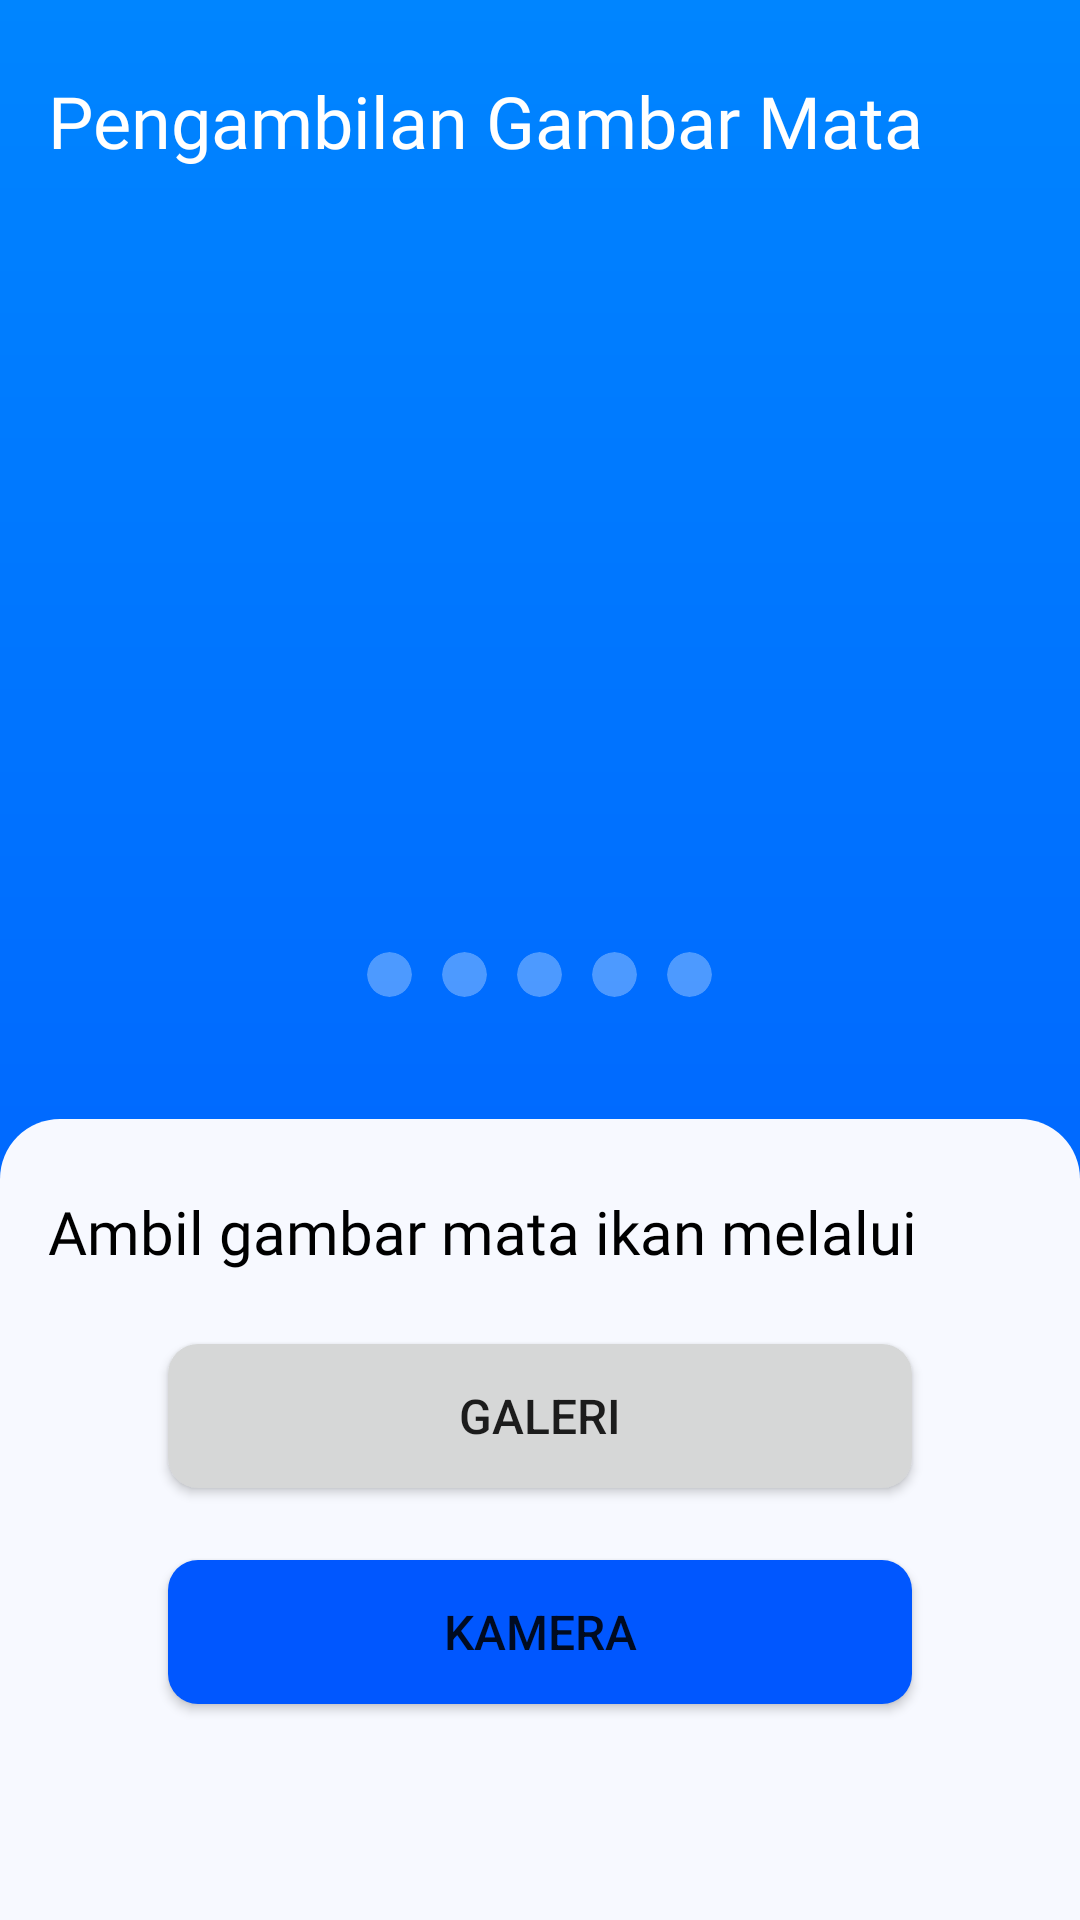

Produce the Android XML layout that renders to this screen, including the resource entries it uses.
<!-- AndroidManifest.xml: application theme Theme.Degura -->
<!-- res/layout/fragment_fish_eye.xml -->
<?xml version="1.0" encoding="utf-8"?>
<androidx.constraintlayout.widget.ConstraintLayout xmlns:android="http://schemas.android.com/apk/res/android"
    xmlns:app="http://schemas.android.com/apk/res-auto"
    xmlns:tools="http://schemas.android.com/tools"
    android:layout_width="match_parent"
    android:layout_height="match_parent"
    android:background="@drawable/main_background"
    tools:context=".view.main.FishEyeFragment">

    <TextView
        android:id="@+id/first_title_page"
        android:layout_width="0dp"
        android:layout_height="wrap_content"
        android:layout_marginStart="16dp"
        android:layout_marginTop="24dp"
        android:layout_marginEnd="32dp"
        android:fontFamily="@font/sansation_regular"
        android:text="@string/app_main_title_eye"
        android:textColor="@color/white"
        android:textSize="24sp"
        app:layout_constraintEnd_toEndOf="parent"
        app:layout_constraintStart_toStartOf="parent"
        app:layout_constraintTop_toTopOf="parent" />

    <androidx.viewpager2.widget.ViewPager2
        android:id="@+id/fish_eye_slider"
        android:layout_width="0dp"
        android:layout_height="0dp"
        android:layout_marginTop="16dp"
        android:layout_marginBottom="8dp"
        app:layout_constraintBottom_toTopOf="@+id/linearLayout2"
        app:layout_constraintEnd_toEndOf="parent"
        app:layout_constraintStart_toStartOf="parent"
        app:layout_constraintTop_toBottomOf="@+id/first_title_page" />

    <LinearLayout
        android:id="@+id/linearLayout2"
        android:layout_width="0dp"
        android:layout_height="32dp"
        android:layout_marginBottom="32dp"
        android:gravity="center"
        android:orientation="horizontal"
        app:layout_constraintBottom_toTopOf="@+id/constraintLayout2"
        app:layout_constraintEnd_toEndOf="parent"
        app:layout_constraintStart_toStartOf="parent">

        <androidx.cardview.widget.CardView
            android:layout_width="15dp"
            android:layout_height="15dp"
            android:layout_margin="5dp"
            app:cardBackgroundColor="@color/transparent_white"
            app:cardCornerRadius="15dp"
            app:cardElevation="0dp">

            <androidx.appcompat.widget.AppCompatImageView
                android:id="@+id/eye_page1"
                android:layout_width="match_parent"
                android:layout_height="match_parent" />

        </androidx.cardview.widget.CardView>

        <androidx.cardview.widget.CardView
            android:layout_width="15dp"
            android:layout_height="15dp"
            android:layout_margin="5dp"
            app:cardBackgroundColor="@color/transparent_white"
            app:cardCornerRadius="15dp"
            app:cardElevation="0dp">

            <androidx.appcompat.widget.AppCompatImageView
                android:id="@+id/eye_page2"
                android:layout_width="match_parent"
                android:layout_height="match_parent" />

        </androidx.cardview.widget.CardView>

        <androidx.cardview.widget.CardView
            android:layout_width="15dp"
            android:layout_height="15dp"
            android:layout_margin="5dp"
            app:cardBackgroundColor="@color/transparent_white"
            app:cardCornerRadius="15dp"
            app:cardElevation="0dp">

            <androidx.appcompat.widget.AppCompatImageView
                android:id="@+id/eye_page3"
                android:layout_width="match_parent"
                android:layout_height="match_parent" />

        </androidx.cardview.widget.CardView>

        <androidx.cardview.widget.CardView
            android:layout_width="15dp"
            android:layout_height="15dp"
            android:layout_margin="5dp"
            app:cardBackgroundColor="@color/transparent_white"
            app:cardCornerRadius="15dp"
            app:cardElevation="0dp">

            <androidx.appcompat.widget.AppCompatImageView
                android:id="@+id/eye_page4"
                android:layout_width="match_parent"
                android:layout_height="match_parent" />

        </androidx.cardview.widget.CardView>

        <androidx.cardview.widget.CardView
            android:layout_width="15dp"
            android:layout_height="15dp"
            android:layout_margin="5dp"
            app:cardBackgroundColor="@color/transparent_white"
            app:cardCornerRadius="15dp"
            app:cardElevation="0dp">

            <androidx.appcompat.widget.AppCompatImageView
                android:id="@+id/eye_page5"
                android:layout_width="match_parent"
                android:layout_height="match_parent" />

        </androidx.cardview.widget.CardView>

    </LinearLayout>

    <androidx.constraintlayout.widget.ConstraintLayout
        android:id="@+id/constraintLayout2"
        android:layout_width="0dp"
        android:layout_height="wrap_content"
        android:background="@drawable/content_radius"
        android:theme="@style/Theme.Degura"
        app:layout_constraintBottom_toBottomOf="parent"
        app:layout_constraintEnd_toEndOf="parent"
        app:layout_constraintStart_toStartOf="parent">

        <TextView
            android:id="@+id/textView5"
            android:layout_width="0dp"
            android:layout_height="wrap_content"
            android:layout_marginStart="16dp"
            android:layout_marginTop="24dp"
            android:layout_marginEnd="16dp"
            android:fontFamily="@font/sansation_regular"
            android:text="@string/fish_eye_instruct"
            android:textColor="?colorOnSecondary"
            android:textSize="20sp"
            app:layout_constraintEnd_toEndOf="parent"
            app:layout_constraintStart_toStartOf="parent"
            app:layout_constraintTop_toTopOf="parent" />

        <Button
            android:id="@+id/btn_gallery_eye"
            android:layout_width="0dp"
            android:layout_height="wrap_content"
            android:layout_marginStart="56dp"
            android:layout_marginTop="24dp"
            android:layout_marginEnd="56dp"
            android:background="@drawable/blue_btn_background"
            android:text="@string/phone_gallery"
            android:textSize="16sp"

            android:theme="@style/BlueButtonTheme"
            app:layout_constraintEnd_toEndOf="parent"
            app:layout_constraintStart_toStartOf="parent"
            app:layout_constraintTop_toBottomOf="@+id/textView5" />

        <Button
            android:id="@+id/btn_camera_eye"
            android:layout_width="0dp"
            android:layout_height="wrap_content"
            android:layout_marginStart="56dp"
            android:layout_marginTop="24dp"
            android:layout_marginEnd="56dp"
            android:layout_marginBottom="72dp"
            android:background="@drawable/blue_btn_background"
            android:backgroundTint="@color/degura_blue"
            android:text="@string/phone_camera"
            android:textSize="16sp"
            android:theme="@style/BlueButtonTheme"
            app:layout_constraintBottom_toBottomOf="parent"
            app:layout_constraintEnd_toEndOf="parent"
            app:layout_constraintStart_toStartOf="parent"
            app:layout_constraintTop_toBottomOf="@+id/btn_gallery_eye" />
    </androidx.constraintlayout.widget.ConstraintLayout>

</androidx.constraintlayout.widget.ConstraintLayout>
<!-- resources referenced by this layout -->
<resources>
  <color name="degura_blue">#FF0057FF</color>
  <color name="transparent_white">#4DFFFFFF</color>
  <color name="white">#FFFFFFFF</color>
  <!-- drawable blue_btn_background (drawable) -->
  <?xml version="1.0" encoding="utf-8"?>
  <shape xmlns:android="http://schemas.android.com/apk/res/android"
      android:shape="rectangle" android:padding="10dp">
      <solid android:color="?colorButtonNormal"/>
      <corners android:radius="10dp" />
  </shape>
  <!-- drawable content_radius (drawable) -->
  <?xml version="1.0" encoding="utf-8"?>
  <shape xmlns:android="http://schemas.android.com/apk/res/android"
      android:shape="rectangle" android:padding="10dp">
      <solid android:color="?colorOnPrimary"/>
      <corners android:topRightRadius="20dp"
          android:topLeftRadius="20dp"
          />
  </shape>
  <!-- drawable main_background (drawable) -->
  <?xml version="1.0" encoding="utf-8"?>
  <shape xmlns:android="http://schemas.android.com/apk/res/android"
      android:shape="rectangle" android:padding="10dp">
      <gradient
          android:angle="270"
          android:endColor="?colorPrimary"
          android:startColor="?colorSecondary"
          android:type="linear" />
  </shape>
  <string name="app_main_title_eye">Pengambilan Gambar Mata</string>
  <string name="fish_eye_instruct">Ambil gambar mata ikan melalui</string>
  <string name="phone_camera">Kamera</string>
  <string name="phone_gallery">Galeri</string>
  <style name="BlueButtonTheme" parent="ThemeOverlay.AppCompat.Light">
          <item name="colorPrimary">@color/degura_blue</item>
          <item name="colorSecondary">@color/degura_white</item>
      </style>
  <style name="Theme.Degura" parent="Theme.MaterialComponents.DayNight.NoActionBar">
          
          <item name="colorPrimary">@color/degura_blue</item>
          <item name="colorPrimaryVariant">@color/degura_secondary_blue</item>
          <item name="colorOnPrimary">@color/degura_white</item>
          
          <item name="colorSecondary">@color/degura_secondary_blue</item>
          <item name="colorSecondaryVariant">@color/teal_700</item>
          <item name="colorOnSecondary">@color/black</item>
          
          <item name="android:statusBarColor">?attr/colorPrimaryVariant</item>
          
          <item name="colorButtonNormal">@color/degura_blue</item>
          <item name="colorOnInstruction">@color/degura_blue</item>
      </style>
  <color name="degura_white">#FFF7F9FF</color>
  <color name="degura_secondary_blue">#FF0085FF</color>
  <color name="teal_700">#FF018786</color>
  <color name="black">#FF000000</color>
</resources>
